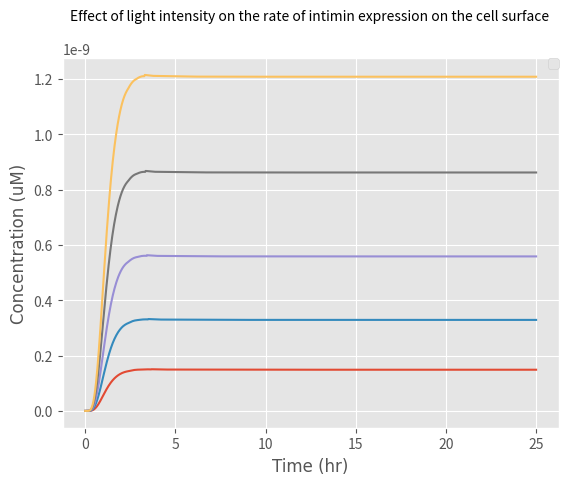

Reproduce this figure in Python.
from scipy.integrate import odeint
import numpy as np
import matplotlib.pyplot as plt

# k1: Rate at which EL222 becomes activated with light to bind to the promoter
# Here we express k1 in terms of a function of light intensity

k1_rate_array = []
# The array was created to add the values of k1 as different light intensities are examined

def light(k, L, n, K1):

    # k: Maximum expression due to induction (a.u.)
    # K1:Hill constant (W/m^2)
    # n: Hill coefficient (dimensionless)
    # a: Basal expression level of the promoter (a. u)
    # L: Light intensity (W)

    k1 = ((k * (L) ^ n) / ((k) ^ n + (L) ^ n))

    k1_rate_array.append(k1)


    return k1

    print(k1)

def diff_eqs(y, t):
    '''This function contains the differential equations'''

    """Unpacking y"""
    EL222dimer = y[0]  # EL222 dimerisation and binding to the promoter (microM/L)
    mRNA = y[1]  # Transcrption (microM/L)
    Intiminintracellular = y[2]  # Translation (microM/L)
    Intiminsurface = y[3]  # Expression of Intimin on the surface of the cells (microM/L)

    """Set rate constants""" # Most values were collected from papers, we are finessing them by adding
    # values our Wet Lab obtained from our experiments

    k2 = (108 / 25)  # Rate of transcription per transcript (1/hr)
    k3 = (3600 / 660)  # Rate of translation (1/hr)
    d1 = 60 / 20  # Degradation of transcript (1/hr)
    d2 = 60 / 20  # Degradation of protein (Half-life of E.coli) (1/hr)

    # Rate of EL222 being activated by light, dimerizing and binding to the promoter
    a=((400/2000)*(5**-10))*100  #basal promoter expression

    dEL222dimer_dt = a+(light_intensity * (EL222inactive) ** 2) - (k2 * EL222dimer)

    # Rate of transcription
    dmRNA_dt = (k2 * EL222dimer) - (d1 * mRNA) - (k3 * mRNA)

    # Rate at which the protein is transferred to the surface of the cell
    Km = 5  # (microM/L)
    v = 115200 / 10  # Based on the rate at which mRNA is transferred from within the nucleus of a mammalian cell to
    # its cytoplasm (1/hr)
    n = 1 - (Intiminsurface / (6.48 * 10 ** -6))  # Representing the space available for more proteins on the surface
    # of the cell in the form of a ratio (Dimensionless)
    b = (Intiminintracellular / (Intiminintracellular + Km)) * n * v  # Rate at which the protein is transferred to the
    # surface of the cell (1/s)

    # Rate of translation
    dIntiminintracellular_dt = (k3 * mRNA) - (d2 * Intiminintracellular) - (b * Intiminintracellular)

    # Rate of expression of the protein on the surface of the cell
    dIntiminsurface_dt = (b * Intiminintracellular) -d2*(Intiminsurface)

    print(Intiminintracellular)

    """Repack solution in same order as y"""

    sol = [dEL222dimer_dt, dmRNA_dt, dIntiminintracellular_dt, dIntiminsurface_dt]

    return sol

if __name__ == "__main__":
    time_steps = 1000  # Number of timepoints to simulate
    t = np.linspace(0, 25, time_steps)  # Set the time frame (start_time, stop_time, step) time frames are equally spaced within the two limits

    '''Set initial species concentration values'''
    EL222inactive = 2.37 * (10 ** -4)  # Initial concentration of EL222 (microM/L)
    EL222dimer_0 = 0  # Starting concentration of EL222 bound to the promoter (microM/L)
    mRNA_0 = 0  # Starting mRNA concentration (microM/L)
    Intiminintracellular_0 = 0  # Starting protein concentration (microM/L)
    Intiminsurface_0 = 0  # Starting concentration of protein expressed on the surface of the cell (microM/L)

    '''Pack intial conditions into an array'''
    y0 = [EL222dimer_0, mRNA_0, Intiminintracellular_0, Intiminsurface_0]

    # Once we selected our range of light intensities we inputted them into our initial function to calculate the value
    # of k1 and then inputted the values of k1 into our differential equations
    L_range = [0,18,35,53,70]

    for L in L_range:
        print(L)
        light_intensity = light(1545, L, 2, 6.554)
        #print(light_intensity)
        sol = odeint(diff_eqs, y0, t)
        plt.style.use('ggplot')
        plt.plot(t, sol[:, 3])
        """plot output"""
        # We set the font we wanted for our graphs
        asfont = {'fontname': 'Arial'}

        # We then annotaed our graphs axis, legends and set minimum and maximum ranges for them
        plt.legend(['0 W/$m^2$', '18 W/$m^2$', '35 W/$m^2$', '53 W/$m^2$', '70 W/$m^2$'], loc='center left', bbox_to_anchor=(1, 0.5))
        plt.ylabel('Concentration (uM)',**asfont)
        plt.xlabel('Time (hr)',**asfont)
        plt.title('Effect of light intensity on the rate of intimin expression on the cell surface ', fontsize=10, y=1.08)
        plt.legend(loc=1, borderaxespad=0)
        plt.ticklabel_format(style='sci', axis='y', scilimits=(0, 0))

    plt.show()